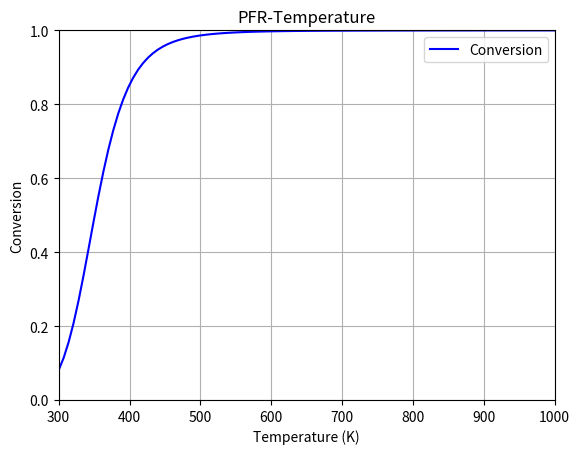

Generate this figure with matplotlib:
# Script for handling PFR Conversion v. Temperature for an Adiabatic Reactor
#   Takes in:
#       - Lower Temperature Bound
#       - Upper Temperature Bound
#       - Activation Energy
#       - Rate Constant at Reference Temperature
#       - Reference Temperature
#   All other variables are assumed constant

# Example from HW8Q5A
#    Elementary Liquid Phase Reaction (300 K)
#    A + B -> C
#    rate = 0.01*cA*cB

###Importing different libraries
# Library for solving ODEs
import scipy.integrate as integrator
# Library for plotting functions and (in our case) points
import matplotlib.pyplot as plt
# Library for number-related functions and constants
import numpy as np
# Library for math function
import math



###Variable inputs for the user to alter
# Initial temperature to examine - K
Tstart = 300
# End temperature to examine - K
Tend = 1000
# Activation energy - J/mol
Ea_f = 10000
# Rate constant - L^2/(mol^2.min)
k_f0 = 0.00001
# Temperature for original k values - K
T0 = 300


### Permanent Constants
# Temperature for original k values - K
T0 = 300
# Total Concentration - (mol/m^3)
c_T0 = 100 # 0.1 M
# Initial Concentration of A and B
c_A0 = 0.5 * c_T0
c_B0 = 0.5 * c_T0
# Volume of the reactor - m^3
Volume = 0.350 #350 L
# Initial Volumetric Flowrate - (m^3/s)
volumetric_flowrate = 0.002 #2 L/s
# Initial Molar Flowrates of A and B
F_A0 = c_A0 * volumetric_flowrate
F_B0 = c_B0 * volumetric_flowrate
# Gas Constant - cal/(mol.K)
R = 1.9872
# Number of elements to plot
num = 101

# ODE function for changing flow rates
def deriv(Volume, F, k):
    """Function to be used in an odesolver
    
    Parameters
    ----------
    Volume : float
        Value used by the odesolver.  Akin to "t" in normal context and usage.
        Represents the slice of volume of the PFR 
    F : (float, float, float)
        Tuple of three objects representing the current values of:
        (the flowrate of A, the flowrate of B, the flowrate of R)
    k : (float, float)
        A tuple representing the rate constants being used for this particular 
        iteration, especially at the different temperature.  The structure is:
        (k of the forward reaction, k of the reverse reaction)
        
    Returns
    -------
    list(float)
        A list of floats that represent the change in the flowrates of the 
        different species per volume in the form:
            [dF_A/dV, dF_B/dV]
    """

    # Unpacking the flowrates
    F_A, F_B = F
    # Concentration of A
    c_A = F_A/volumetric_flowrate 
    # Concentration of B
    c_B = F_B/volumetric_flowrate 

    # Rate at this particular point in the volume
    r = k*c_A*c_B

    # List of differentials to be returned
    dFdV = [-r, -r]
    return dFdV

# Programming of the ODEsolver function
#   Function definition replicating ode15s
ode15s = integrator.ode(deriv)
ode15s.set_integrator('vode', method='bdf', order=15, nsteps=1e8)

# Function to house the use of the ODE solver
#   Generates the final conversions per iteration using different temperatures
def iterative(T):
    """Function to act in iteration for each volumetric_flowrate

    Parameters
    ----------
    T : float
        The temperature of the reactor in Kelvin

    Returns
    -------
    list
        List of values that house the initial conditions that were fed into the 
        ODE Solver, followed by the resulting values that were calculated by 
        the ODE Solver
    """
    # Finding the forward k value
    k_f = k_f0 * math.exp((Ea_f/R)*((1/T0) - (1/T)))
    # Finding the reverse k value
    F_0 = [F_A0, F_B0]
    # Setting the initial conditions for the ODE Solver
    ode15s.set_initial_value(F_0, 0)
    # Setting up the parameters to be fed into the ODE Solver
    ode15s.set_f_params(k_f)
    # Only returns the last iteration of ode15s
    sol = ode15s.integrate(Volume)
    array = [F_0, [sol[0], sol[1]]]
    return array

# Temperature vector
#   Spans from the start temperature specified to the end temperature 
#   specified, separated by the number of points specified (1000)
T_span = np.linspace(Tstart, Tend, num) 

# Conversion vector
x = [None] * num

# For loop for iterative function
for i in range(num):
    # Feed in the current temperature to be evaluated
    iter = iterative(T_span[i])
    # Extract the conversion from the end
    x[i] = (iter[0][1] - iter[1][1])/iter[0][1]

### Graphing stuff
plt.plot(T_span, x, 'b', label='Conversion')    
plt.legend(loc='best')
plt.xlim(Tstart, Tend)
plt.xlabel('Temperature (K)')
plt.ylim(0, 1)
plt.ylabel('Conversion')
plt.title('PFR-Temperature')
plt.grid()
plt.show()